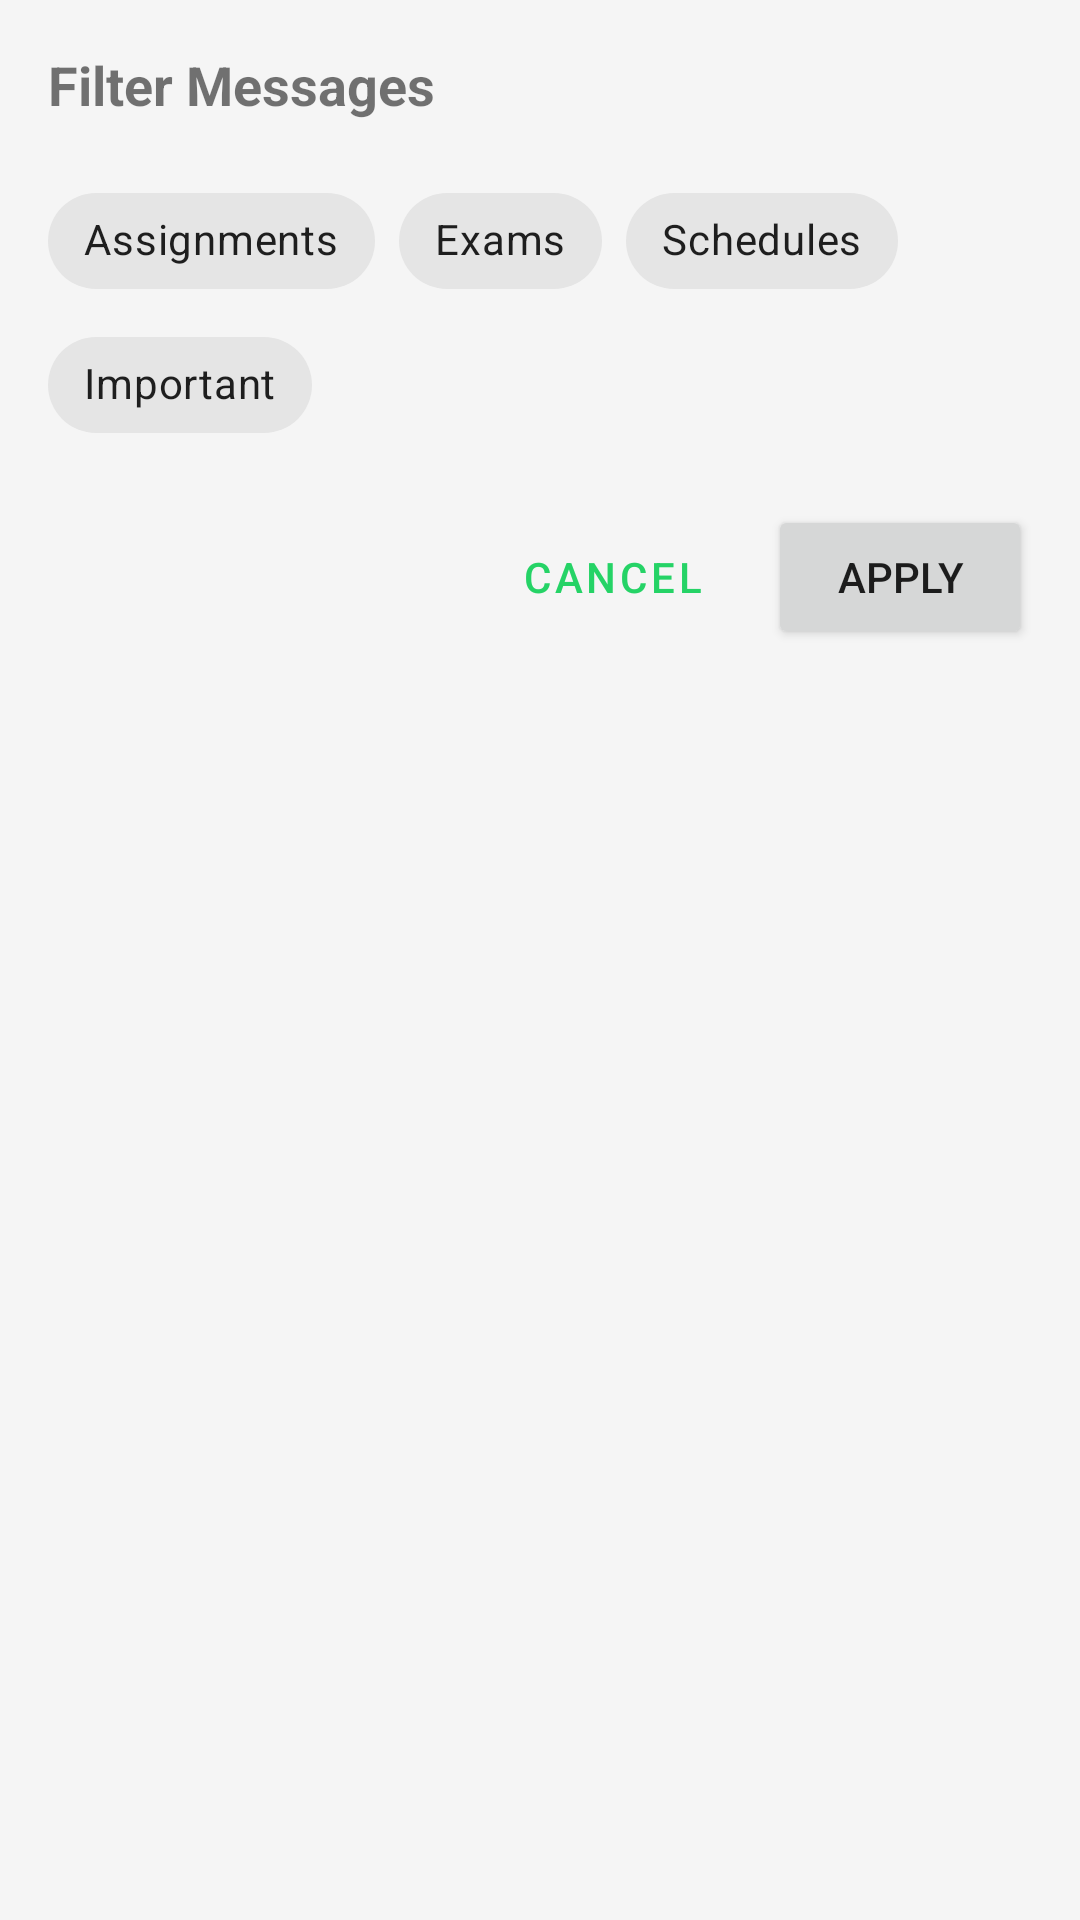

Layout XML and referenced resources for this Android screen:
<!-- AndroidManifest.xml: application theme Theme.WhatsAppFilter -->
<!-- res/layout/dialog_filter.xml -->
<?xml version="1.0" encoding="utf-8"?>
<LinearLayout xmlns:android="http://schemas.android.com/apk/res/android"
    xmlns:app="http://schemas.android.com/apk/res-auto"
    android:layout_width="match_parent"
    android:layout_height="wrap_content"
    android:orientation="vertical"
    android:padding="16dp">

    <TextView
        android:layout_width="wrap_content"
        android:layout_height="wrap_content"
        android:text="Filter Messages"
        android:textSize="18sp"
        android:textStyle="bold"
        android:layout_marginBottom="16dp"/>

    <com.google.android.material.chip.ChipGroup
        android:id="@+id/filterGroup"
        android:layout_width="match_parent"
        android:layout_height="wrap_content"
        app:singleSelection="false"
        app:selectionRequired="false">

        <com.google.android.material.chip.Chip
            android:id="@+id/assignmentsChip"
            android:layout_width="wrap_content"
            android:layout_height="wrap_content"
            android:text="Assignments"
            style="@style/Widget.MaterialComponents.Chip.Filter"/>

        <com.google.android.material.chip.Chip
            android:id="@+id/examsChip"
            android:layout_width="wrap_content"
            android:layout_height="wrap_content"
            android:text="Exams"
            style="@style/Widget.MaterialComponents.Chip.Filter"/>

        <com.google.android.material.chip.Chip
            android:id="@+id/schedulesChip"
            android:layout_width="wrap_content"
            android:layout_height="wrap_content"
            android:text="Schedules"
            style="@style/Widget.MaterialComponents.Chip.Filter"/>

        <com.google.android.material.chip.Chip
            android:id="@+id/importantChip"
            android:layout_width="wrap_content"
            android:layout_height="wrap_content"
            android:text="Important"
            style="@style/Widget.MaterialComponents.Chip.Filter"/>

    </com.google.android.material.chip.ChipGroup>

    <LinearLayout
        android:layout_width="match_parent"
        android:layout_height="wrap_content"
        android:orientation="horizontal"
        android:gravity="end"
        android:layout_marginTop="16dp">

        <Button
            android:id="@+id/cancelButton"
            android:layout_width="wrap_content"
            android:layout_height="wrap_content"
            android:text="Cancel"
            style="@style/Widget.MaterialComponents.Button.TextButton"/>

        <Button
            android:id="@+id/applyButton"
            android:layout_width="wrap_content"
            android:layout_height="wrap_content"
            android:text="Apply"
            android:layout_marginStart="8dp"/>

    </LinearLayout>

</LinearLayout>
<!-- resources referenced by this layout -->
<resources>
  <style name="Theme.WhatsAppFilter" parent="Theme.MaterialComponents.Light.NoActionBar">
          <item name="colorPrimary">@color/primary</item>
          <item name="colorPrimaryDark">@color/primary_dark</item>
          <item name="colorAccent">@color/primary</item>
          <item name="android:windowBackground">@color/background</item>
          <item name="materialCardViewStyle">@style/Widget.MaterialComponents.CardView</item>
      </style>
  <color name="primary">#25D366</color>
  <color name="primary_dark">#128C7E</color>
  <color name="background">#F5F5F5</color>
</resources>
